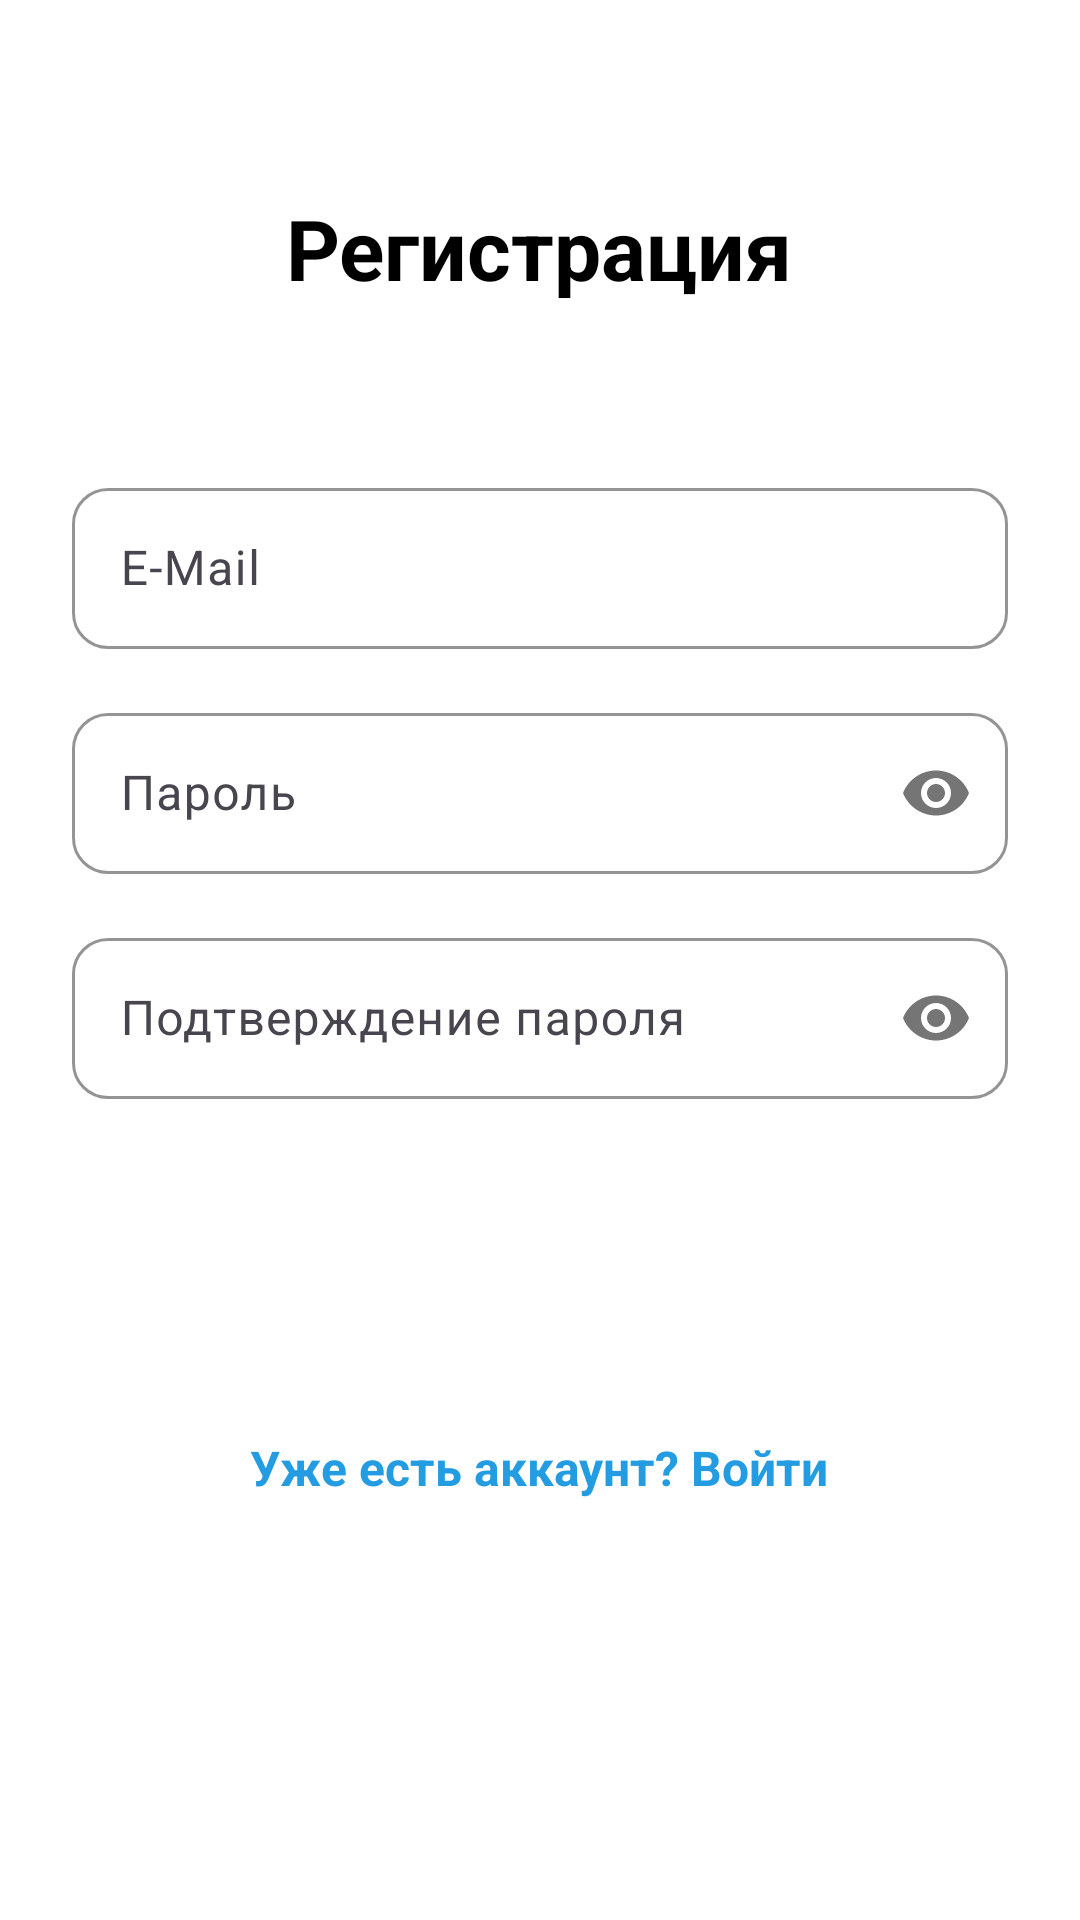

Write the Android layout XML for this screen, with the resource values it uses.
<!-- AndroidManifest.xml: application theme Theme.ApplicationWedly -->
<!-- res/layout/activity_register.xml -->
<?xml version="1.0" encoding="utf-8"?>
<ScrollView xmlns:android="http://schemas.android.com/apk/res/android"
    xmlns:app="http://schemas.android.com/apk/res-auto"
    android:layout_width="match_parent"
    android:layout_height="match_parent"
    android:padding="24dp"
    android:background="@color/white">

    <LinearLayout
        android:layout_width="match_parent"
        android:layout_height="wrap_content"
        android:orientation="vertical"
        android:gravity="center">

        
        <TextView
            android:layout_width="wrap_content"
            android:layout_height="wrap_content"
            android:text="Регистрация"
            android:textSize="28sp"
            android:textColor="@color/black"
            android:textStyle="bold"
            android:layout_marginTop="40dp"
            android:layout_marginBottom="40dp" />

        
        <com.google.android.material.textfield.TextInputLayout
            android:layout_width="match_parent"
            android:layout_height="wrap_content"
            android:layout_marginBottom="16dp"
            app:boxCornerRadiusBottomEnd="12dp"
            app:boxCornerRadiusBottomStart="12dp"
            app:boxCornerRadiusTopEnd="12dp"
            app:boxCornerRadiusTopStart="12dp"
            app:boxStrokeColor="@color/light_gray"
            app:hintTextColor="@color/gray"/>

        
        <com.google.android.material.textfield.TextInputLayout
            android:layout_width="match_parent"
            android:layout_height="wrap_content"
            android:layout_marginBottom="16dp"
            app:boxCornerRadiusBottomEnd="12dp"
            app:boxCornerRadiusBottomStart="12dp"
            app:boxCornerRadiusTopEnd="12dp"
            app:boxCornerRadiusTopStart="12dp"
            app:boxStrokeColor="@color/light_gray"
            app:hintTextColor="@color/gray">

            <com.google.android.material.textfield.TextInputEditText
                android:id="@+id/etEmail"
                android:layout_width="match_parent"
                android:layout_height="wrap_content"
                android:hint="E-Mail"
                android:inputType="textEmailAddress"
                android:padding="16dp" />

        </com.google.android.material.textfield.TextInputLayout>

        
        <com.google.android.material.textfield.TextInputLayout
            android:layout_width="match_parent"
            android:layout_height="wrap_content"
            android:layout_marginBottom="16dp"
            app:boxCornerRadiusBottomEnd="12dp"
            app:boxCornerRadiusBottomStart="12dp"
            app:boxCornerRadiusTopEnd="12dp"
            app:boxCornerRadiusTopStart="12dp"
            app:boxStrokeColor="@color/light_gray"
            app:hintTextColor="@color/gray"
            app:passwordToggleEnabled="true">

            <com.google.android.material.textfield.TextInputEditText
                android:id="@+id/etPassword"
                android:layout_width="match_parent"
                android:layout_height="wrap_content"
                android:hint="Пароль"
                android:inputType="textPassword"
                android:padding="16dp" />

        </com.google.android.material.textfield.TextInputLayout>

        
        <com.google.android.material.textfield.TextInputLayout
            android:layout_width="match_parent"
            android:layout_height="wrap_content"
            android:layout_marginBottom="24dp"
            app:boxCornerRadiusBottomEnd="12dp"
            app:boxCornerRadiusBottomStart="12dp"
            app:boxCornerRadiusTopEnd="12dp"
            app:boxCornerRadiusTopStart="12dp"
            app:boxStrokeColor="@color/light_gray"
            app:hintTextColor="@color/gray"
            app:passwordToggleEnabled="true">

            <com.google.android.material.textfield.TextInputEditText
                android:id="@+id/etConfirmPassword"
                android:layout_width="match_parent"
                android:layout_height="wrap_content"
                android:hint="Подтверждение пароля"
                android:inputType="textPassword"
                android:padding="16dp" />

        </com.google.android.material.textfield.TextInputLayout>

        
        <Button
            android:id="@+id/btnRegister"
            android:layout_width="match_parent"
            android:layout_height="56dp"
            android:text="Зарегистрироваться"
            android:textSize="16sp"
            android:textStyle="bold"
            android:backgroundTint="@color/blue"
            android:textColor="@color/white"
            android:layout_marginBottom="24dp"
            style="@style/Widget.Material3.Button" />

        
        <TextView
            android:layout_width="wrap_content"
            android:layout_height="wrap_content"
            android:text="Уже есть аккаунт? Войти"
            android:textSize="16sp"
            android:textColor="@color/blue"
            android:textStyle="bold"
            android:padding="8dp"
            android:id="@+id/tvLogin" />

    </LinearLayout>

</ScrollView>
<!-- resources referenced by this layout -->
<resources>
  <color name="black">#FF000000</color>
  <color name="blue">#FF239CE1</color>
  <color name="gray">#FF666666</color>
  <color name="light_gray">#FFDDDDDD</color>
  <color name="white">#FFFFFFFF</color>
  <style name="Theme.ApplicationWedly" parent="Base.Theme.ApplicationWedly" />
  <style name="Base.Theme.ApplicationWedly" parent="Theme.Material3.DayNight.NoActionBar">
          
          
      </style>
</resources>
